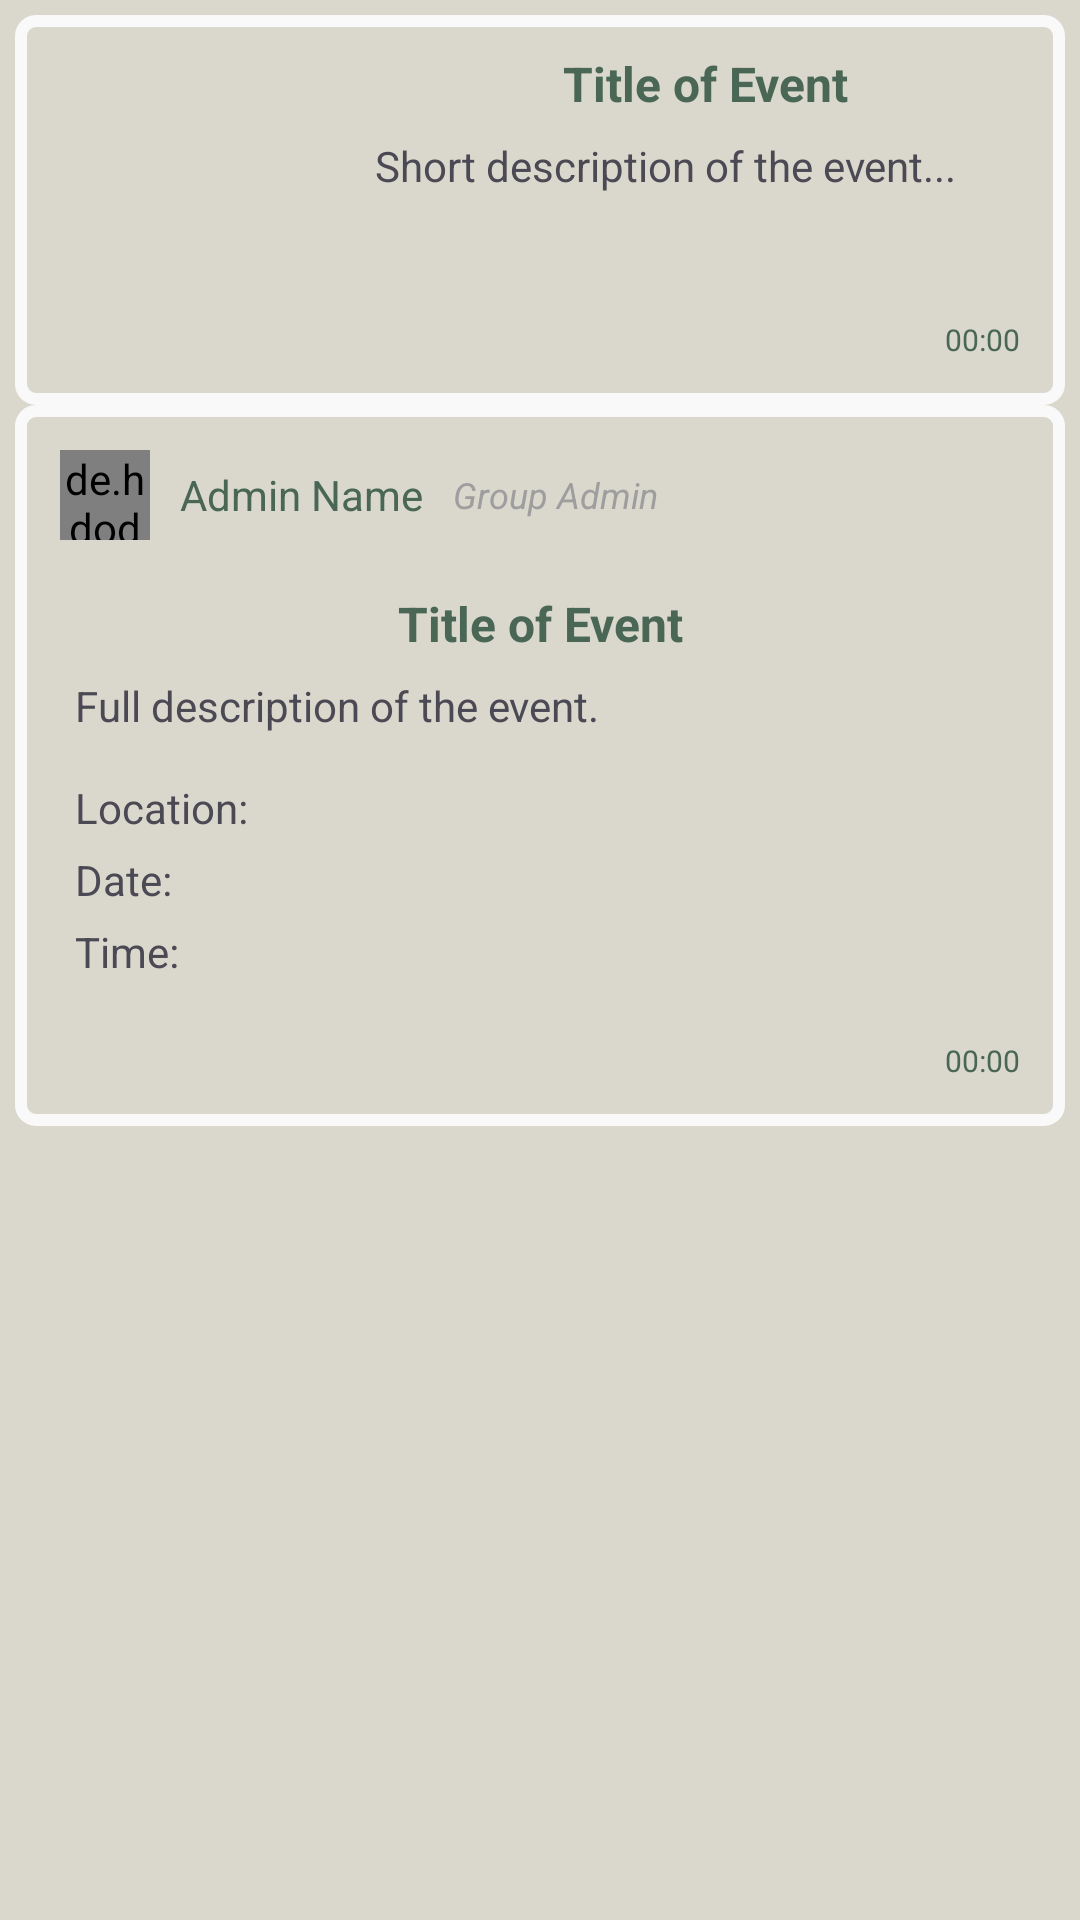

This screen was rendered from an Android layout file. Write that file and the resources it references.
<!-- AndroidManifest.xml: application theme Theme.FYP_Coursework_Test -->
<!-- res/layout/sample_announcement_msg.xml -->
<?xml version="1.0" encoding="utf-8"?>
<LinearLayout xmlns:android="http://schemas.android.com/apk/res/android"
    xmlns:app="http://schemas.android.com/apk/res-auto"
    xmlns:tools="http://schemas.android.com/tools"
    android:layout_width="match_parent"
    android:layout_height="wrap_content"
    android:background="@color/pastelGreen_100"
    android:orientation="vertical"
    android:padding="5dp">

    <LinearLayout
        android:id="@+id/announcementLayoutCol"
        android:layout_width="match_parent"
        android:layout_height="wrap_content"

        android:background="@drawable/customborder_white_thick"
        android:padding="10dp"
        tools:visibility="visible">

        <ImageView
            android:id="@+id/announcementImageCol"
            android:layout_width="100dp"
            android:layout_height="100dp"
            android:layout_marginTop="5dp"
            android:layout_marginRight="10dp"
            android:layout_marginBottom="5dp"
            app:srcCompat="@drawable/baseline_insert_photo_24" />

        <LinearLayout
            android:layout_width="match_parent"
            android:layout_height="match_parent"
            android:orientation="vertical">

            <TextView
                android:id="@+id/announcementTitleCol"
                android:layout_width="match_parent"
                android:layout_height="wrap_content"

                android:layout_marginBottom="5dp"
                android:ellipsize="end"
                android:maxLines="2"
                android:padding="2dp"
                android:text="Title of Event"
                android:textAlignment="center"
                android:textColor="@color/pastelGreen_700"
                android:textSize="16sp"
                android:textStyle="bold" />

            <TextView
                android:id="@+id/descriptionCol"
                android:layout_width="match_parent"
                android:layout_height="match_parent"
                android:layout_weight="1"
                android:ellipsize="end"
                android:maxLines="2"
                android:text="Short description of the event..."
                android:textColor="@color/magenta_D" />

            <TextView
                android:id="@+id/announcementTimeSentCol"
                android:layout_width="match_parent"
                android:layout_height="wrap_content"
                android:padding="5dp"
                android:text="00:00"
                android:textAlignment="textEnd"
                android:textColor="@color/pastelGreen_700"
                android:textSize="10dp" />
        </LinearLayout>

    </LinearLayout>

    <LinearLayout
        android:id="@+id/announcementLayoutExp"
        android:layout_width="match_parent"
        android:layout_height="wrap_content"

        android:background="@drawable/customborder_white_thick"
        android:gravity="center_horizontal"
        android:orientation="vertical"
        android:padding="10dp"
        tools:visibility="visible">

        <LinearLayout
            android:layout_width="match_parent"
            android:layout_height="match_parent"
            android:layout_marginBottom="10dp"
            android:gravity="center_vertical"
            android:orientation="horizontal"
            android:padding="5dp">

            <de.hdodenhof.circleimageview.CircleImageView
                android:id="@+id/adminImage"
                android:layout_width="30dp"
                android:layout_height="30dp"
                android:layout_alignParentTop="true"

                android:layout_marginEnd="10dp"
                android:src="@drawable/ic_baseline_account_circle_24_offwhite"
                app:civ_border_color="@color/off_white"
                app:civ_border_width="1dp" />

            <TextView
                android:id="@+id/adminName"
                android:layout_width="wrap_content"
                android:layout_height="wrap_content"
                android:layout_marginRight="10dp"
                android:text="Admin Name"
                android:textColor="@color/pastelGreen_700" />

            <TextView
                android:id="@+id/textView4"
                android:layout_width="wrap_content"
                android:layout_height="wrap_content"
                android:layout_weight="1"
                android:text="Group Admin"
                android:textColor="@color/grey_500"
                android:textSize="12sp"
                android:textStyle="italic" />

            <ImageView
                android:id="@+id/closeExpBtn"
                android:layout_width="30dp"
                android:layout_height="30dp"
                android:layout_marginStart="10dp"
                app:srcCompat="@drawable/baseline_close_24"
                app:tint="@color/off_white" />
        </LinearLayout>

        <TextView
            android:id="@+id/announcementTitleExp"
            android:layout_width="match_parent"
            android:layout_height="wrap_content"

            android:layout_marginBottom="5dp"
            android:padding="2dp"
            android:text="Title of Event"
            android:textAlignment="center"
            android:textColor="@color/pastelGreen_700"
            android:textSize="16sp"
            android:textStyle="bold" />

        <TextView
            android:id="@+id/announcementDescriptionExp"
            android:layout_width="match_parent"
            android:layout_height="match_parent"
            android:layout_marginBottom="15dp"
            android:layout_weight="1"
            android:paddingLeft="10dp"
            android:paddingRight="10dp"
            android:text="Full description of the event."
            android:textColor="@color/magenta_D" />

        <TextView
            android:id="@+id/announcementLocationExp"
            android:layout_width="match_parent"
            android:layout_height="match_parent"
            android:layout_marginBottom="5dp"
            android:layout_weight="1"
            android:paddingLeft="10dp"
            android:paddingRight="10dp"
            android:text="Location: "
            android:textColor="@color/magenta_D" />

        <TextView
            android:id="@+id/announcementDateExp"
            android:layout_width="match_parent"
            android:layout_height="match_parent"
            android:layout_marginBottom="5dp"
            android:layout_weight="1"
            android:paddingLeft="10dp"
            android:paddingRight="10dp"
            android:text="Date: "
            android:textColor="@color/magenta_D" />

        <TextView
            android:id="@+id/announcementTimeExp"
            android:layout_width="match_parent"
            android:layout_height="match_parent"
            android:layout_marginBottom="5dp"
            android:layout_weight="1"
            android:paddingLeft="10dp"
            android:paddingRight="10dp"
            android:text="Time:"
            android:textColor="@color/magenta_D" />

        <ImageView
            android:id="@+id/announcementImageExp"
            android:layout_width="match_parent"
            android:layout_height="wrap_content"
            android:layout_marginBottom="10dp"
            app:srcCompat="@drawable/baseline_insert_photo_24" />

        <TextView
            android:id="@+id/announcementTimeSentExp"
            android:layout_width="match_parent"
            android:layout_height="wrap_content"
            android:padding="5dp"
            android:text="00:00"
            android:textAlignment="textEnd"
            android:textColor="@color/pastelGreen_700"
            android:textSize="10dp" />

    </LinearLayout>
</LinearLayout>
<!-- resources referenced by this layout -->
<resources>
  <color name="grey_500">#9E9E9E</color>
  <color name="magenta_D">#4B4A54</color>
  <color name="off_white">#F9F9F9</color>
  <color name="pastelGreen_100">#dad7cd</color>
  <color name="pastelGreen_700">#496754</color>
  <!-- drawable customborder_white_thick (drawable) -->
  <?xml version="1.0" encoding="UTF-8"?>
  <layer-list xmlns:android="http://schemas.android.com/apk/res/android">
      <item>
          <shape android:shape="rectangle">
              <stroke android:width="4dp"
                  android:color="@color/off_white"/>
              <corners android:radius="5dp"/>
          </shape>
      </item>
  </layer-list>
  <!-- drawable ic_baseline_account_circle_24_offwhite (drawable) -->
  <vector android:height="24dp" android:tint="#F6F6F6"
      android:viewportHeight="24" android:viewportWidth="24"
      android:width="24dp" xmlns:android="http://schemas.android.com/apk/res/android">
      <path android:fillColor="@android:color/white" android:pathData="M12,2C6.48,2 2,6.48 2,12s4.48,10 10,10s10,-4.48 10,-10S17.52,2 12,2zM12,6c1.93,0 3.5,1.57 3.5,3.5S13.93,13 12,13s-3.5,-1.57 -3.5,-3.5S10.07,6 12,6zM12,20c-2.03,0 -4.43,-0.82 -6.14,-2.88C7.55,15.8 9.68,15 12,15s4.45,0.8 6.14,2.12C16.43,19.18 14.03,20 12,20z"/>
  </vector>
  <style name="Theme.FYP_Coursework_Test" parent="Theme.MaterialComponents.Light.NoActionBar">
          <item name="android:colorPrimary">@color/pastelGreen_900</item>
          <item name="android:colorPrimaryDark">@color/pastelGreen_900</item>
          <item name="android:textCursorDrawable">@color/magenta_D</item>
          <item name="android:windowContentTransitions">true</item>
          <item name="android:hardwareAccelerated">true</item>
      </style>
  <color name="pastelGreen_900">#344E42</color>
</resources>
